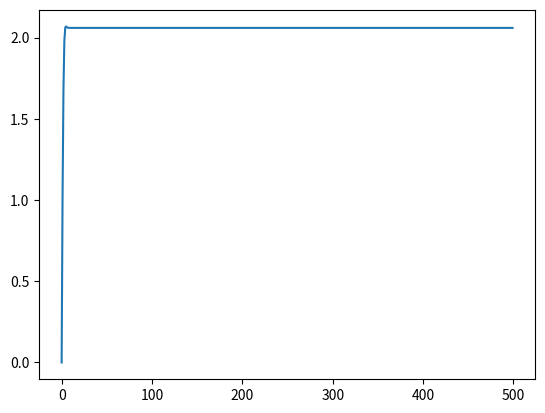

Write the Python code that produced this figure.
# This script implements the solution to diffusion equation
# in an infinitely long cylinder. The solution is taken from
# Mathematics of diffusion by Crank.

import numpy as np
import matplotlib.pyplot as plt
import scipy.special as sc
import scipy.integrate as integrate
from math import exp

n = 500  # number of terms for the series
r = 0.8  # distance from center at which concentration needed
t = 1000  # time at which concentration is needed
D = 10e-6  # Diffusion coefficient
a = 1  # radius of cylinder


def f(x):  # Initial distribution of OH in preform
    return 5


# Calculation of n roots
alpha = sc.jn_zeros(0, n)

series_sum = 0  # To store sum of series terms
series_sum_array = []

for i in range(0, n):
    al = alpha[i]
    exp_term = exp(-D*al*al*t)
    bessel_term = (sc.j0(r*al))/(np.square(sc.j1(a*al)))
    integral_term = integrate.quad(lambda x: x*f(x)*sc.j0(x*al), 0, a, limit=1000)
    series_sum_array.append(series_sum)
    series_sum = series_sum + exp_term * bessel_term * integral_term[0]
    print((i/n)*100 , "% done.")
    # series_sum = series_sum + exp_term * bessel_term * 1
    # print(series_sum, exp_term, bessel_term)

C = (2/(a*a))*series_sum
plt.plot(series_sum_array)
plt.show()
print(C)

